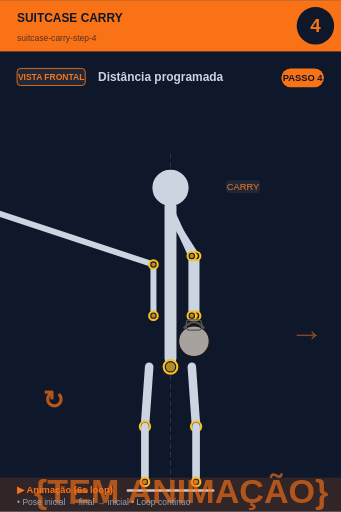
t = 0.00 s
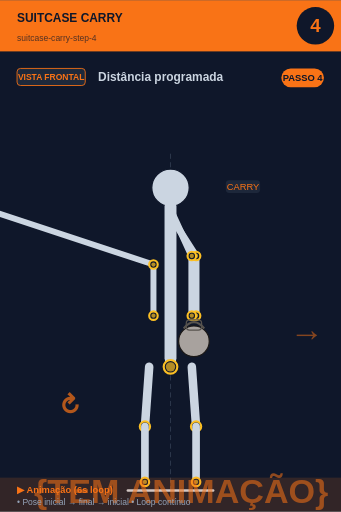
t = 0.75 s
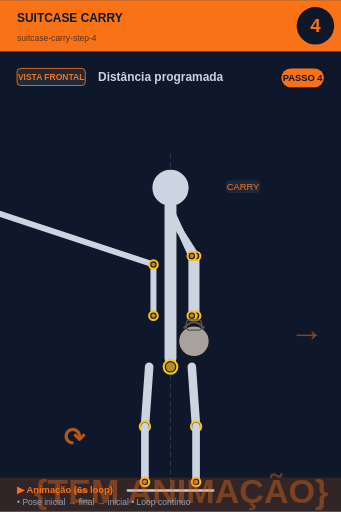
t = 2.25 s
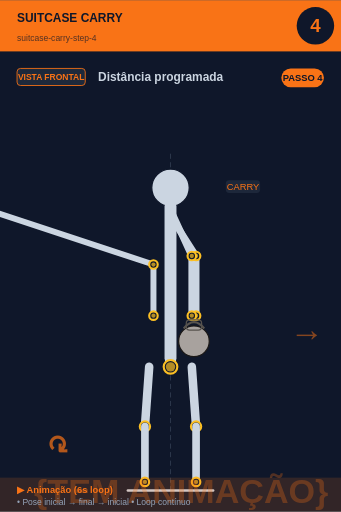
t = 3.00 s
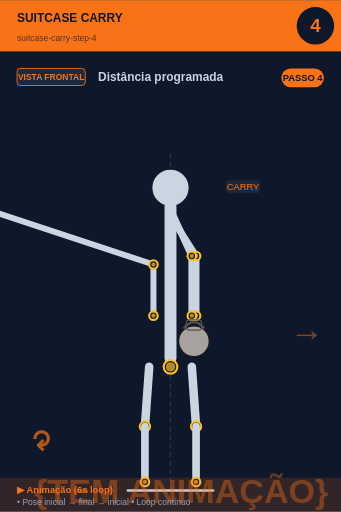
t = 3.75 s
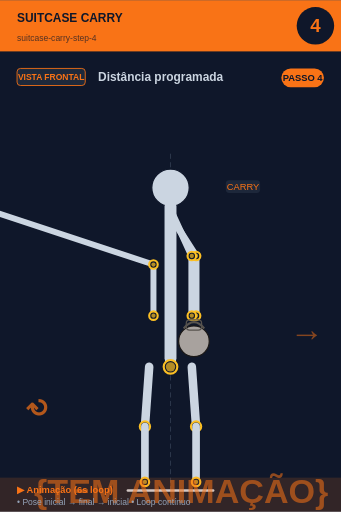
t = 5.25 s

The animated SVG that drew these frames (rendered in a browser with its animation timeline set to each time). Animation: 2 SMIL elements (animate=1,animateTransform=1); one cycle of 6.00 s, repeats indefinitely.

<svg xmlns="http://www.w3.org/2000/svg" viewBox="0 0 400 600" width="400" height="600">
<rect width="400" height="600" fill="#0f172a"/>

<!-- Header -->
<rect x="0" y="0" width="400" height="60" fill="#f97316"/>
<text x="20" y="25" font-size="14" font-weight="bold" fill="#0f172a" font-family="sans-serif">SUITCASE CARRY</text>
<text x="20" y="48" font-size="10" fill="#0f172a" opacity="0.7" font-family="sans-serif">suitcase-carry-step-4</text>

<!-- Step circle -->
<circle cx="370" cy="30" r="22" fill="#0f172a"/>
<text x="370" y="37" font-size="22" font-weight="bold" fill="#f97316" text-anchor="middle" font-family="sans-serif">4</text>

<!-- Vista + título -->
<rect x="20" y="80" width="80" height="20" rx="4" fill="#1e293b" stroke="#f97316" stroke-width="1"/>
<text x="60" y="94" font-size="10" font-weight="bold" fill="#f97316" text-anchor="middle" font-family="sans-serif">VISTA FRONTAL</text>
<text x="115" y="95" font-size="14" font-weight="bold" fill="#cbd5e1" font-family="sans-serif">Distância programada</text>

<!-- Corpo + animação -->
<g transform="translate(0, 50)">
<line x1="200" y1="130" x2="200" y2="530" stroke="#475569" stroke-width="1" stroke-dasharray="6,4" opacity="0.6"/><circle cx="200" cy="170" r="22" fill="#cbd5e1" stroke="#0f172a" stroke-width="1.5"/><line x1="200" y1="192" x2="200" y2="370" stroke="#cbd5e1" stroke-width="14" stroke-linecap="round"/><circle cx="200" cy="380" r="8" fill="#0f172a" stroke="#fbbf24" stroke-width="2.5"/><circle cx="200" cy="380" r="5.5" fill="#fbbf24" opacity="0.7"/><line x1="198" y1="200" x2="230" y2="250" stroke="#cbd5e1" stroke-width="8" stroke-linecap="round"/><line x1="202" y1="200" x2="225" y2="250" stroke="#cbd5e1" stroke-width="8" stroke-linecap="round"/><line x1="230" y1="250" x2="230" y2="320" stroke="#cbd5e1" stroke-width="8" stroke-linecap="round"/><line x1="225" y1="250" x2="225" y2="320" stroke="#cbd5e1" stroke-width="8" stroke-linecap="round"/><circle cx="230" cy="250" r="5" fill="#0f172a" stroke="#fbbf24" stroke-width="2.5"/><circle cx="230" cy="250" r="2.5" fill="#fbbf24" opacity="0.7"/><circle cx="225" cy="250" r="5" fill="#0f172a" stroke="#fbbf24" stroke-width="2.5"/><circle cx="225" cy="250" r="2.5" fill="#fbbf24" opacity="0.7"/><circle cx="230" cy="320" r="5" fill="#0f172a" stroke="#fbbf24" stroke-width="2.5"/><circle cx="230" cy="320" r="2.5" fill="#fbbf24" opacity="0.7"/><circle cx="225" cy="320" r="5" fill="#0f172a" stroke="#fbbf24" stroke-width="2.5"/><circle cx="225" cy="320" r="2.5" fill="#fbbf24" opacity="0.7"/><circle cx="227.5" cy="350" r="18.0" fill="#a8a29e" stroke="#1c1917" stroke-width="1.5"/><path d="M 215.5 335.0 Q 227.5 320.0 239.5 335.0" fill="none" stroke="#57534e" stroke-width="2.5"/><rect x="218.5" y="325.0" width="18.0" height="12.0" rx="4.0" fill="none" stroke="#57534e" stroke-width="1.5"/><line x1="-2" y1="200" x2="180" y2="260" stroke="#cbd5e1" stroke-width="7" stroke-linecap="round"/><line x1="180" y1="260" x2="180" y2="320" stroke="#cbd5e1" stroke-width="7" stroke-linecap="round"/><circle cx="180" cy="260" r="5" fill="#0f172a" stroke="#fbbf24" stroke-width="2.5"/><circle cx="180" cy="260" r="2.5" fill="#fbbf24" opacity="0.7"/><circle cx="180" cy="320" r="5" fill="#0f172a" stroke="#fbbf24" stroke-width="2.5"/><circle cx="180" cy="320" r="2.5" fill="#fbbf24" opacity="0.7"/><line x1="175" y1="380" x2="170" y2="450" stroke="#cbd5e1" stroke-width="10" stroke-linecap="round"/><line x1="225" y1="380" x2="230" y2="450" stroke="#cbd5e1" stroke-width="10" stroke-linecap="round"/><circle cx="170" cy="450" r="6" fill="#0f172a" stroke="#fbbf24" stroke-width="2.5"/><circle cx="170" cy="450" r="3.5" fill="#fbbf24" opacity="0.7"/><circle cx="230" cy="450" r="6" fill="#0f172a" stroke="#fbbf24" stroke-width="2.5"/><circle cx="230" cy="450" r="3.5" fill="#fbbf24" opacity="0.7"/><line x1="170" y1="450" x2="170" y2="515" stroke="#cbd5e1" stroke-width="9" stroke-linecap="round"/><line x1="230" y1="450" x2="230" y2="515" stroke="#cbd5e1" stroke-width="9" stroke-linecap="round"/><circle cx="170" cy="515" r="5" fill="#0f172a" stroke="#fbbf24" stroke-width="2.5"/><circle cx="170" cy="515" r="2.5" fill="#fbbf24" opacity="0.7"/><circle cx="230" cy="515" r="5" fill="#0f172a" stroke="#fbbf24" stroke-width="2.5"/><circle cx="230" cy="515" r="2.5" fill="#fbbf24" opacity="0.7"/><line x1="150" y1="525" x2="250" y2="525" stroke="#cbd5e1" stroke-width="3" stroke-linecap="round"/><text x="340" y="350" font-size="40" fill="#f97316" opacity="0.5" font-weight="bold">→</text><rect x="264.875" y="161" width="40.25" height="15" rx="4" fill="#1e293b" opacity="0.95"/><text x="285" y="173" font-size="11" fill="#f97316" text-anchor="middle" font-family="sans-serif" font-weight="500">CARRY</text>
<!-- Indicador de movimento animado no canto inferior -->
<g opacity="0.7">
<text x="40" y="540" font-size="40" fill="#f97316" font-weight="bold" font-family="sans-serif">
{TEM ANIMAÇÃO}
<animate attributeName="opacity" values="0.9;0.4;0.9" dur="6s" repeatCount="indefinite"/>
</text>
</g>
</g>

<!-- Footer -->
<rect x="0" y="560" width="400" height="40" fill="#f97316" opacity="0.15"/>
<text x="20" y="578" font-size="11" font-weight="bold" fill="#f97316" font-family="sans-serif">▶ Animação (6s loop)</text>
<text x="20" y="592" font-size="10" fill="#94a3b8" font-family="sans-serif">• Pose inicial → final → inicial • Loop contínuo</text>

<!-- Tag PASSO N -->
<g transform="translate(330, 80)">
<rect x="0" y="0" width="50" height="22" rx="11" fill="#f97316"/>
<text x="25" y="15" font-size="11" font-weight="bold" fill="#0f172a" text-anchor="middle" font-family="sans-serif">PASSO 4</text>
</g>

<!-- Seta animada (movimento ↕) -->
<g transform="translate(50, 480)">
<text font-size="30" fill="#f97316" font-weight="bold" font-family="sans-serif" opacity="0.7">↻
<animateTransform attributeName="transform" type="rotate" from="0 15 15" to="360 15 15" dur="6s" repeatCount="indefinite"/>
</text>
</g>
</svg>
